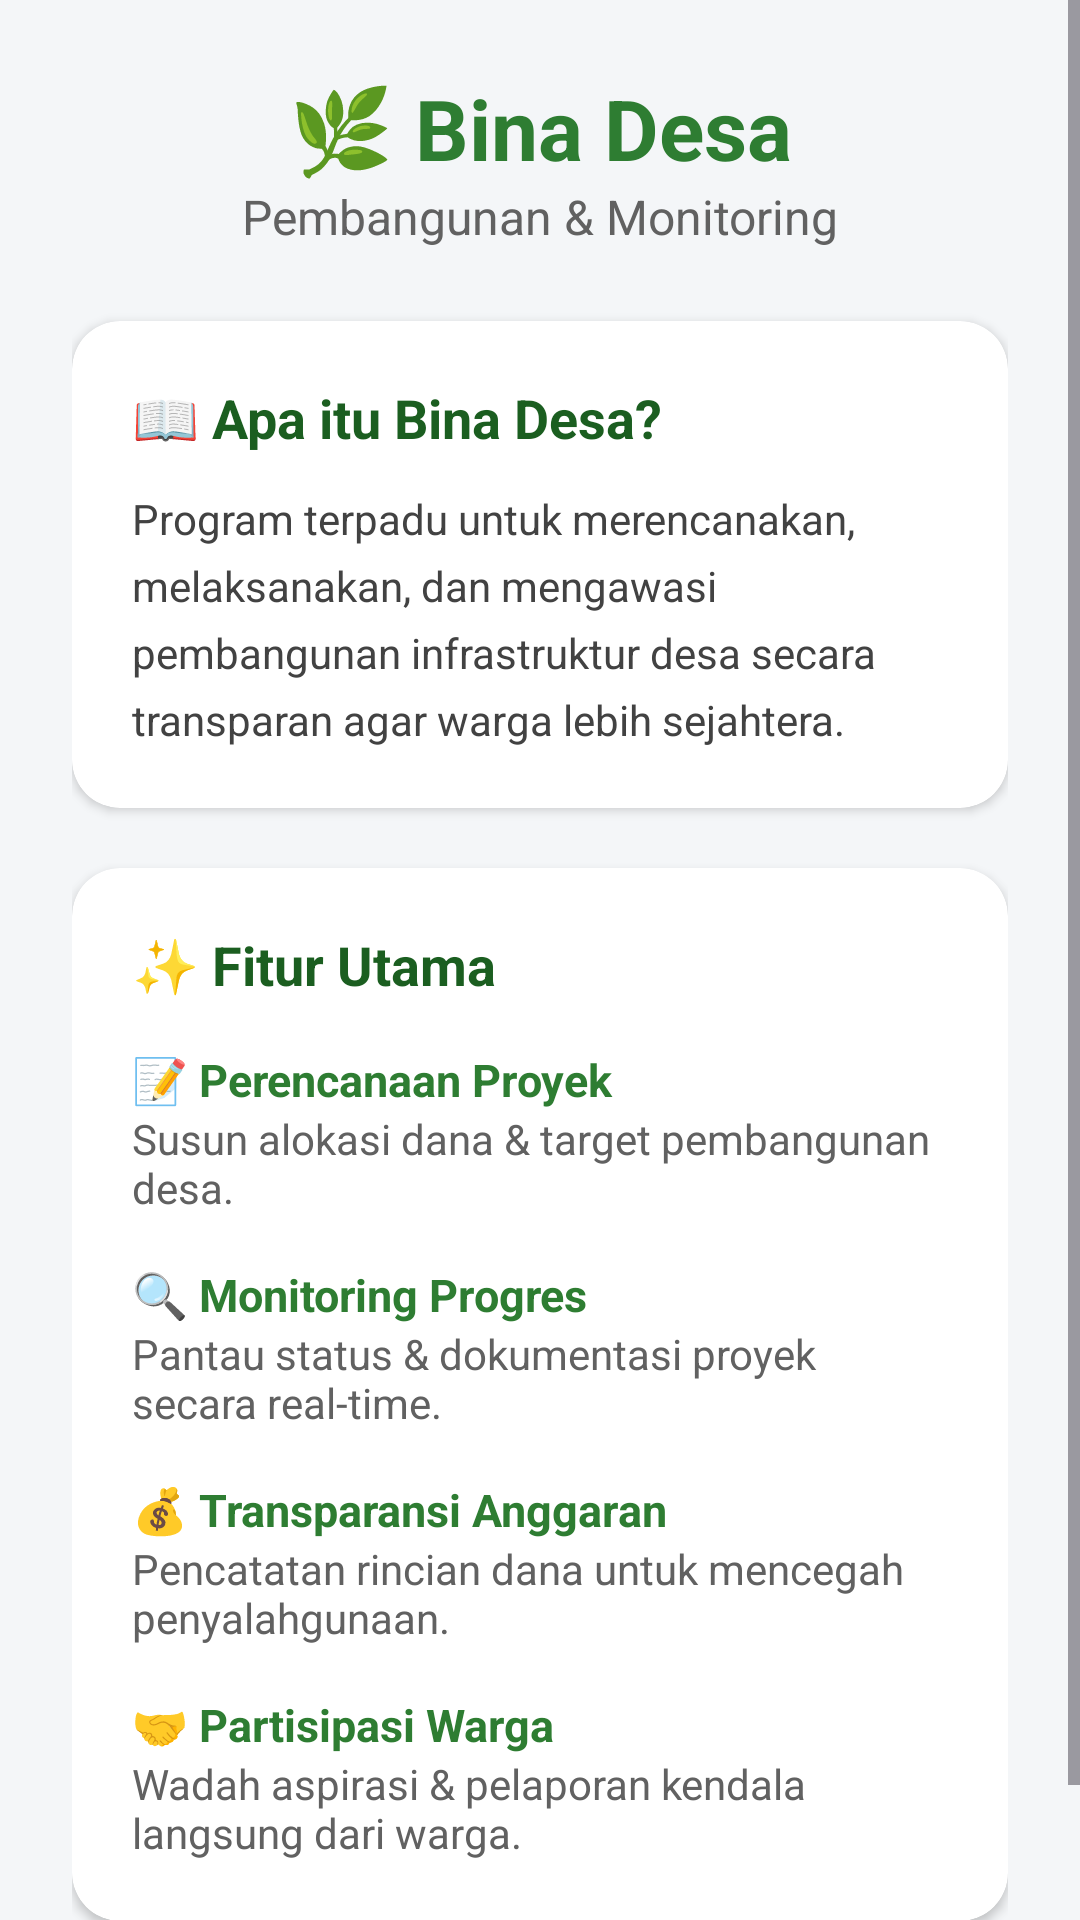

Write the Android layout XML for this screen, with the resource values it uses.
<!-- AndroidManifest.xml: application theme Theme.Ranialngshot -->
<!-- res/layout/fragment_about.xml -->
<?xml version="1.0" encoding="utf-8"?>
<ScrollView xmlns:android="http://schemas.android.com/apk/res/android"
    xmlns:app="http://schemas.android.com/apk/res-auto"
    xmlns:tools="http://schemas.android.com/tools"
    android:layout_width="match_parent"
    android:layout_height="match_parent"
    android:background="#F4F6F8"
    android:fillViewport="true"
    tools:context=".about.AboutFragment">

    <LinearLayout
        android:layout_width="match_parent"
        android:layout_height="wrap_content"
        android:orientation="vertical"
        android:padding="24dp">

        <TextView
            android:layout_width="match_parent"
            android:layout_height="wrap_content"
            android:text="🌿 Bina Desa"
            android:textAlignment="center"
            android:textColor="#2E7D32"
            android:textSize="28sp"
            android:textStyle="bold" />

        <TextView
            android:layout_width="match_parent"
            android:layout_height="wrap_content"
            android:layout_marginBottom="24dp"
            android:text="Pembangunan &amp; Monitoring"
            android:textAlignment="center"
            android:textColor="#616161"
            android:textSize="16sp" />

        <androidx.cardview.widget.CardView
            android:layout_width="match_parent"
            android:layout_height="wrap_content"
            android:layout_marginBottom="20dp"
            app:cardBackgroundColor="@android:color/white"
            app:cardCornerRadius="16dp"
            app:cardElevation="2dp">

            <LinearLayout
                android:layout_width="match_parent"
                android:layout_height="wrap_content"
                android:orientation="vertical"
                android:padding="20dp">

                <TextView
                    android:layout_width="wrap_content"
                    android:layout_height="wrap_content"
                    android:layout_marginBottom="12dp"
                    android:text="📖 Apa itu Bina Desa?"
                    android:textColor="#1B5E20"
                    android:textSize="18sp"
                    android:textStyle="bold" />

                <TextView
                    android:layout_width="match_parent"
                    android:layout_height="wrap_content"
                    android:lineSpacingExtra="6dp"
                    android:text="Program terpadu untuk merencanakan, melaksanakan, dan mengawasi pembangunan infrastruktur desa secara transparan agar warga lebih sejahtera."
                    android:textColor="#424242"
                    android:textSize="14sp" />
            </LinearLayout>
        </androidx.cardview.widget.CardView>

        <androidx.cardview.widget.CardView
            android:layout_width="match_parent"
            android:layout_height="wrap_content"
            android:layout_marginBottom="24dp"
            app:cardBackgroundColor="@android:color/white"
            app:cardCornerRadius="16dp"
            app:cardElevation="2dp">

            <LinearLayout
                android:layout_width="match_parent"
                android:layout_height="wrap_content"
                android:orientation="vertical"
                android:padding="20dp">

                <TextView
                    android:layout_width="wrap_content"
                    android:layout_height="wrap_content"
                    android:layout_marginBottom="16dp"
                    android:text="✨ Fitur Utama"
                    android:textColor="#1B5E20"
                    android:textSize="18sp"
                    android:textStyle="bold" />

                <TextView
                    android:layout_width="match_parent"
                    android:layout_height="wrap_content"
                    android:text="📝 Perencanaan Proyek"
                    android:textColor="#2E7D32"
                    android:textSize="15sp"
                    android:textStyle="bold" />
                <TextView
                    android:layout_width="match_parent"
                    android:layout_height="wrap_content"
                    android:layout_marginBottom="16dp"
                    android:text="Susun alokasi dana &amp; target pembangunan desa."
                    android:textColor="#616161"
                    android:textSize="14sp" />

                <TextView
                    android:layout_width="match_parent"
                    android:layout_height="wrap_content"
                    android:text="🔍 Monitoring Progres"
                    android:textColor="#2E7D32"
                    android:textSize="15sp"
                    android:textStyle="bold" />
                <TextView
                    android:layout_width="match_parent"
                    android:layout_height="wrap_content"
                    android:layout_marginBottom="16dp"
                    android:text="Pantau status &amp; dokumentasi proyek secara real-time."
                    android:textColor="#616161"
                    android:textSize="14sp" />

                <TextView
                    android:layout_width="match_parent"
                    android:layout_height="wrap_content"
                    android:text="💰 Transparansi Anggaran"
                    android:textColor="#2E7D32"
                    android:textSize="15sp"
                    android:textStyle="bold" />
                <TextView
                    android:layout_width="match_parent"
                    android:layout_height="wrap_content"
                    android:layout_marginBottom="16dp"
                    android:text="Pencatatan rincian dana untuk mencegah penyalahgunaan."
                    android:textColor="#616161"
                    android:textSize="14sp" />

                <TextView
                    android:layout_width="match_parent"
                    android:layout_height="wrap_content"
                    android:text="🤝 Partisipasi Warga"
                    android:textColor="#2E7D32"
                    android:textSize="15sp"
                    android:textStyle="bold" />
                <TextView
                    android:layout_width="match_parent"
                    android:layout_height="wrap_content"
                    android:text="Wadah aspirasi &amp; pelaporan kendala langsung dari warga."
                    android:textColor="#616161"
                    android:textSize="14sp" />

            </LinearLayout>
        </androidx.cardview.widget.CardView>

    </LinearLayout>
</ScrollView>
<!-- resources referenced by this layout -->
<resources>
  <style name="Theme.Ranialngshot" parent="Base.Theme.Ranialngshot" />
  <style name="Base.Theme.Ranialngshot" parent="Theme.Material3.DayNight.NoActionBar">
          
          
      </style>
</resources>
